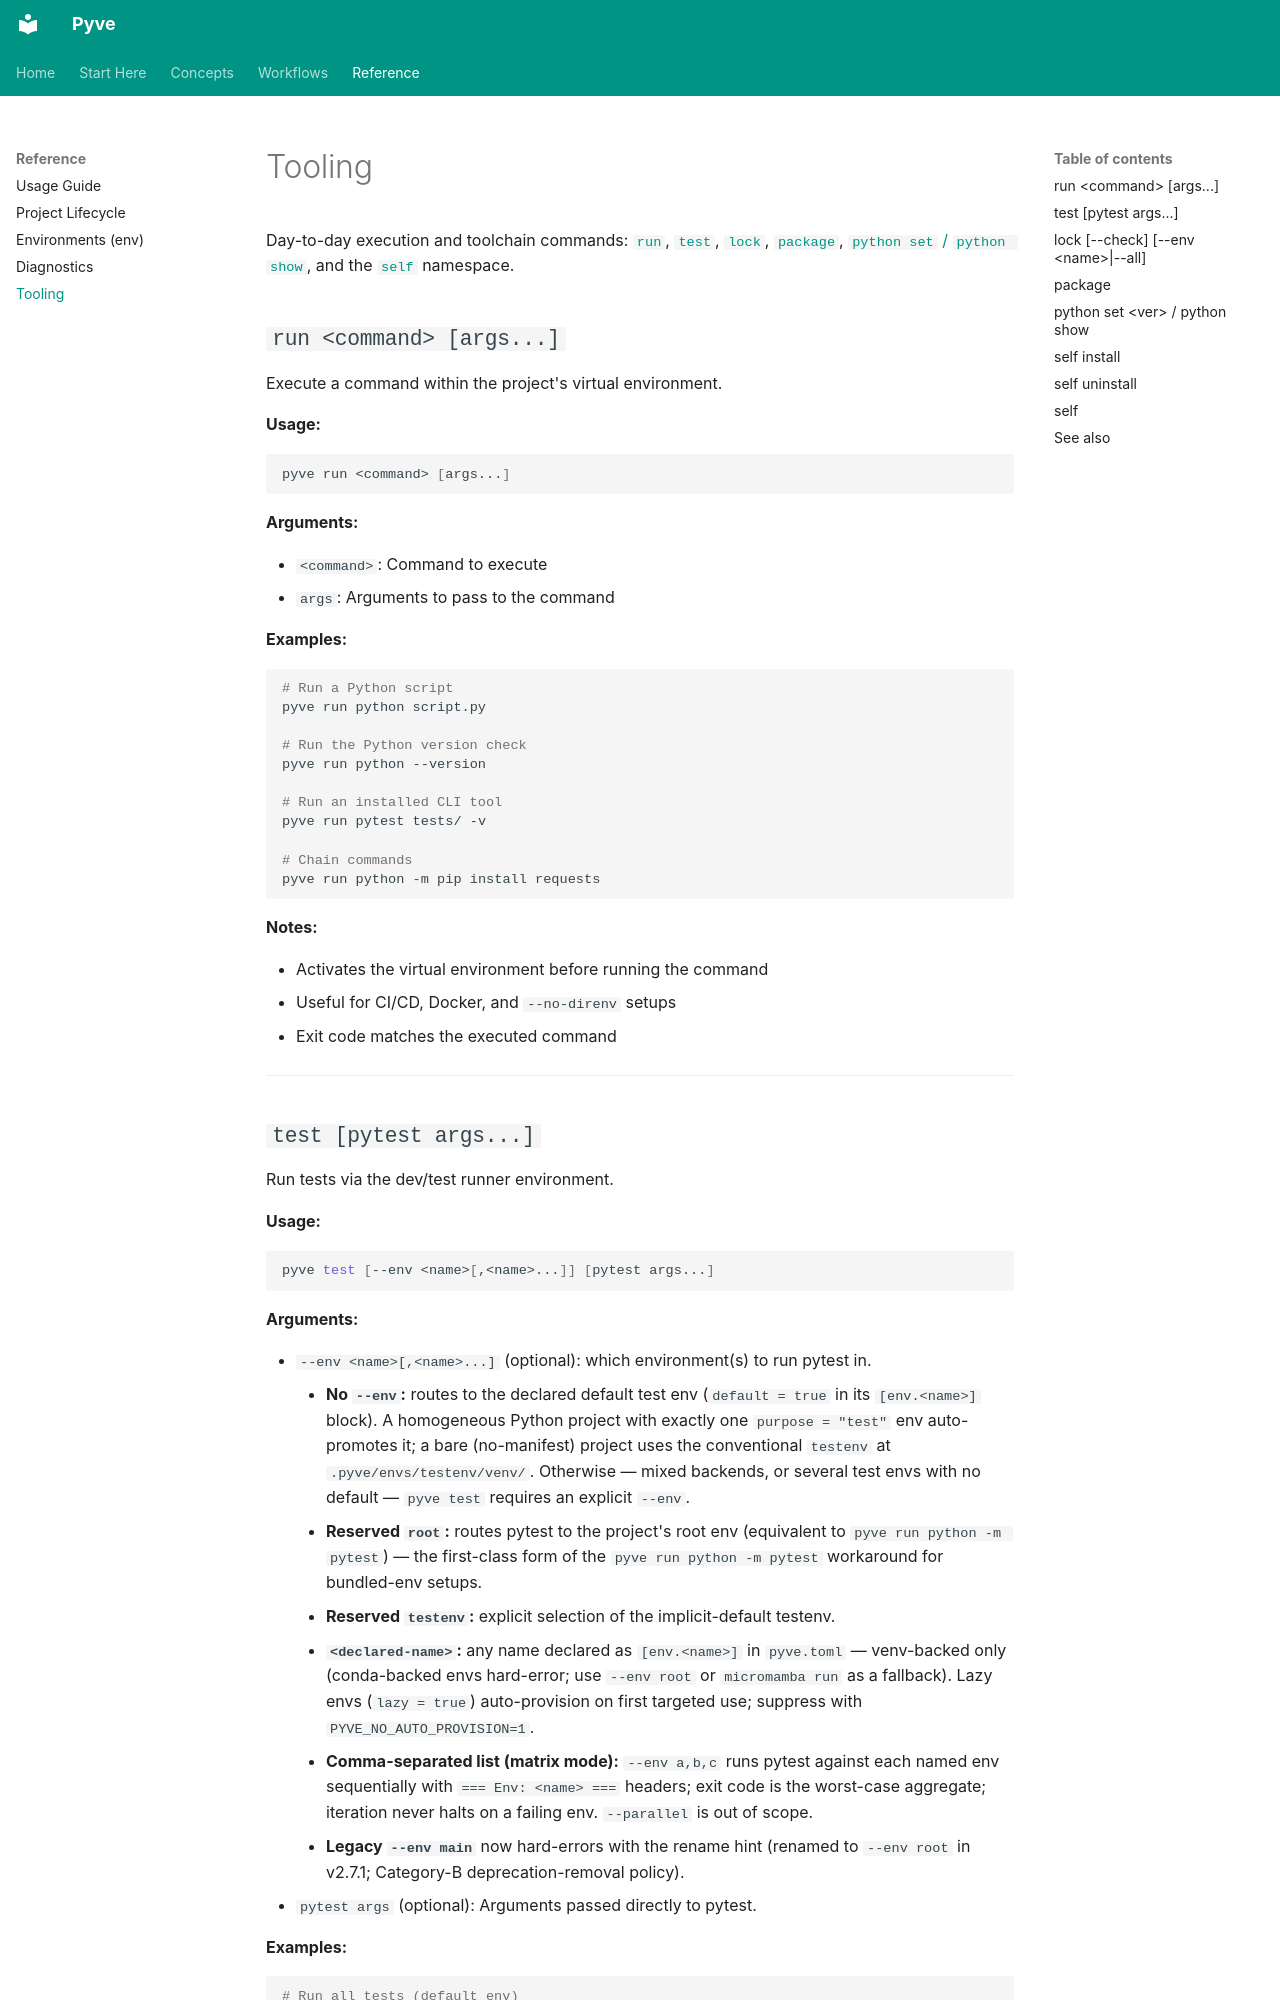

repository: pointmatic/pyve · page: reference/tooling/index.html · generator: mkdocs

# Tooling

Day-to-day execution and toolchain commands: [`run`](#run-command-args), [`test`](#test-pytest-args), [`lock`](#lock-check-env-name-all), [`package`](#package), [`python set` / `python show`](#python-set-ver-python-show), and the [`self`](#self) namespace.

## `run <command> [args...]`

Execute a command within the project's virtual environment.

**Usage:**

```bash
pyve run <command> [args...]
```

**Arguments:**

- `<command>`: Command to execute
- `args`: Arguments to pass to the command

**Examples:**

```bash
# Run a Python script
pyve run python script.py

# Run the Python version check
pyve run python --version

# Run an installed CLI tool
pyve run pytest tests/ -v

# Chain commands
pyve run python -m pip install requests
```

**Notes:**

- Activates the virtual environment before running the command
- Useful for CI/CD, Docker, and `--no-direnv` setups
- Exit code matches the executed command

---
